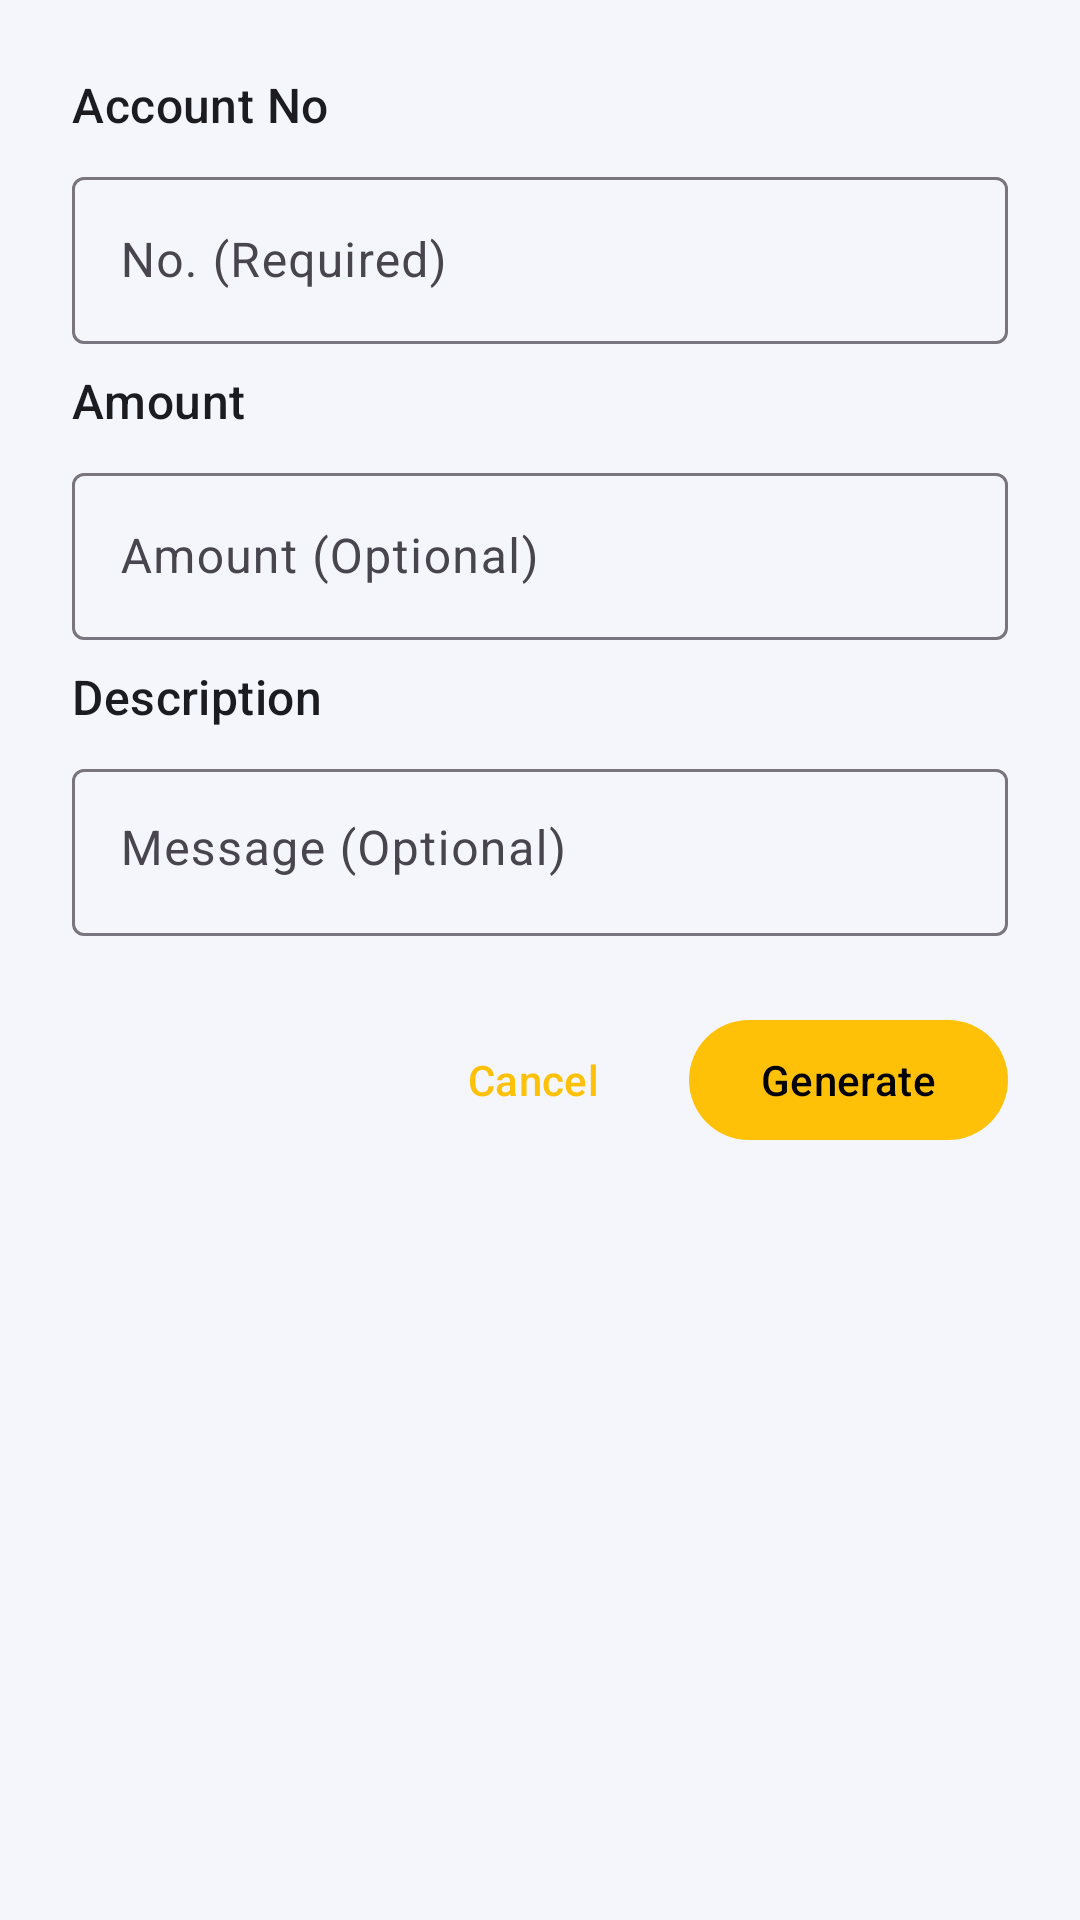

Android layout source for this screen:
<!-- AndroidManifest.xml: application theme Theme.PromptPay -->
<!-- res/layout/dialog_quick_gen.xml -->
<?xml version="1.0" encoding="utf-8"?>
<LinearLayout xmlns:android="http://schemas.android.com/apk/res/android"
    xmlns:app="http://schemas.android.com/apk/res-auto"
    android:layout_width="match_parent"
    android:layout_height="wrap_content"
    android:orientation="vertical"
    android:padding="8dp">

    <TextView
        android:id="@+id/quick_account_no"
        android:layout_width="match_parent"
        android:layout_height="wrap_content"
        android:layout_marginStart="16dp"
        android:layout_marginTop="16dp"
        android:layout_marginEnd="16dp"
        android:text="@string/account_no"
        android:textAppearance="?attr/textAppearanceTitleMedium"
        android:textColor="@color/colorOnSurface" />

    <com.google.android.material.textfield.TextInputLayout
        android:id="@+id/quick_no_layout"
        style="@style/Widget.Material3.TextInputLayout.OutlinedBox"
        android:layout_width="match_parent"
        android:layout_height="wrap_content"
        android:layout_marginStart="16dp"
        android:layout_marginTop="8dp"
        android:layout_marginEnd="16dp"
        android:hint="@string/account_no_hint">

        <com.google.android.material.textfield.TextInputEditText
            android:id="@+id/quick_no_edit"
            android:layout_width="match_parent"
            android:layout_height="wrap_content"
            android:inputType="number"
            android:maxLength="15" />
    </com.google.android.material.textfield.TextInputLayout>

    <TextView
        android:id="@+id/quick_account_amount"
        android:layout_width="match_parent"
        android:layout_height="wrap_content"
        android:layout_marginStart="16dp"
        android:layout_marginTop="8dp"
        android:layout_marginEnd="16dp"
        android:text="@string/amount"
        android:textAppearance="?attr/textAppearanceTitleMedium"
        android:textColor="@color/colorOnSurface" />

    <com.google.android.material.textfield.TextInputLayout
        android:id="@+id/quick_amount_layout"
        style="@style/Widget.Material3.TextInputLayout.OutlinedBox"
        android:layout_width="match_parent"
        android:layout_height="wrap_content"
        android:layout_marginStart="16dp"
        android:layout_marginTop="8dp"
        android:layout_marginEnd="16dp"
        android:hint="@string/amount_optional_hint">

        <com.google.android.material.textfield.TextInputEditText
            android:id="@+id/quick_amount_edit"
            android:layout_width="match_parent"
            android:layout_height="wrap_content"
            android:inputType="numberDecimal" />
    </com.google.android.material.textfield.TextInputLayout>

    <TextView
        android:id="@+id/quick_desc_no"
        android:layout_width="match_parent"
        android:layout_height="wrap_content"
        android:layout_marginStart="16dp"
        android:layout_marginTop="8dp"
        android:layout_marginEnd="16dp"
        android:text="@string/description"
        android:textAppearance="?attr/textAppearanceTitleMedium"
        android:textColor="@color/colorOnSurface" />

    <com.google.android.material.textfield.TextInputLayout
        android:id="@+id/quick_desc_layout"
        style="@style/Widget.Material3.TextInputLayout.OutlinedBox"
        android:layout_width="match_parent"
        android:layout_height="wrap_content"
        android:layout_marginStart="16dp"
        android:layout_marginTop="8dp"
        android:layout_marginEnd="16dp"
        android:hint="@string/desc_optional_hint">

        <com.google.android.material.textfield.TextInputEditText
            android:id="@+id/quick_desc_edit"
            android:layout_width="match_parent"
            android:layout_height="wrap_content"
            android:gravity="top|start"
            android:inputType="text"
            android:maxLines="3" />
    </com.google.android.material.textfield.TextInputLayout>

    <LinearLayout
        android:layout_width="match_parent"
        android:layout_height="wrap_content"
        android:layout_marginTop="24dp"
        android:gravity="end|center_vertical"
        android:orientation="horizontal"
        android:paddingStart="16dp"
        android:paddingEnd="16dp">

        <com.google.android.material.button.MaterialButton
            android:id="@+id/quick_btn_cancel"
            style="@style/Widget.Material3.Button.TextButton"
            android:layout_width="wrap_content"
            android:layout_height="wrap_content"
            android:text="@string/cancel" />

        <com.google.android.material.button.MaterialButton
            android:id="@+id/quick_btn_gen"
            style="@style/Widget.Material3.Button"
            android:layout_width="wrap_content"
            android:layout_height="wrap_content"
            android:layout_marginStart="8dp"
            android:text="@string/generate" />
    </LinearLayout>

</LinearLayout>
<!-- resources referenced by this layout -->
<resources>
  <color name="colorOnSurface">#1C1B1F</color>
  <string name="account_no">Account No</string>
  <string name="account_no_hint">No. (Required)</string>
  <string name="amount">Amount</string>
  <string name="amount_optional_hint">Amount (Optional)</string>
  <string name="cancel">Cancel</string>
  <string name="desc_optional_hint">Message (Optional)</string>
  <string name="description">Description</string>
  <string name="generate">Generate</string>
  <style name="Theme.PromptPay" parent="Theme.Material3.Light.NoActionBar">
          <item name="android:windowOptOutEdgeToEdgeEnforcement" tools:targetApi="35">true</item>
          <item name="colorPrimary">@color/colorPrimary</item>
          <item name="colorOnPrimary">@color/colorOnPrimary</item>
          <item name="colorPrimaryContainer">@color/colorPrimaryLight</item>
          <item name="colorSecondary">@color/colorSecondary</item>
          <item name="colorOnSecondary">@color/colorOnSecondary</item>
          <item name="colorSurface">@color/colorSurface</item>
          <item name="colorOnSurface">@color/colorOnSurface</item>
          <item name="android:colorBackground">@color/colorBgLight</item>
          <item name="colorError">@color/colorError</item>
          <item name="android:statusBarColor" tools:targetApi="l">@color/colorBgLight</item>
          <item name="android:windowLightStatusBar" tools:targetApi="23">true</item>
          <item name="android:navigationBarColor" tools:targetApi="l">@color/colorSurface</item>
          <item name="android:windowLightNavigationBar" tools:targetApi="27">true</item>
      </style>
  <color name="colorPrimary">#FFC107</color>
  <color name="colorOnPrimary">#000000</color>
  <color name="colorPrimaryLight">#FFD54F</color>
  <color name="colorSecondary">#03A9F4</color>
  <color name="colorOnSecondary">#FFFFFF</color>
  <color name="colorSurface">#FFFFFF</color>
  <color name="colorBgLight">#FFF5F6FC</color>
  <color name="colorError">#B3261E</color>
</resources>
